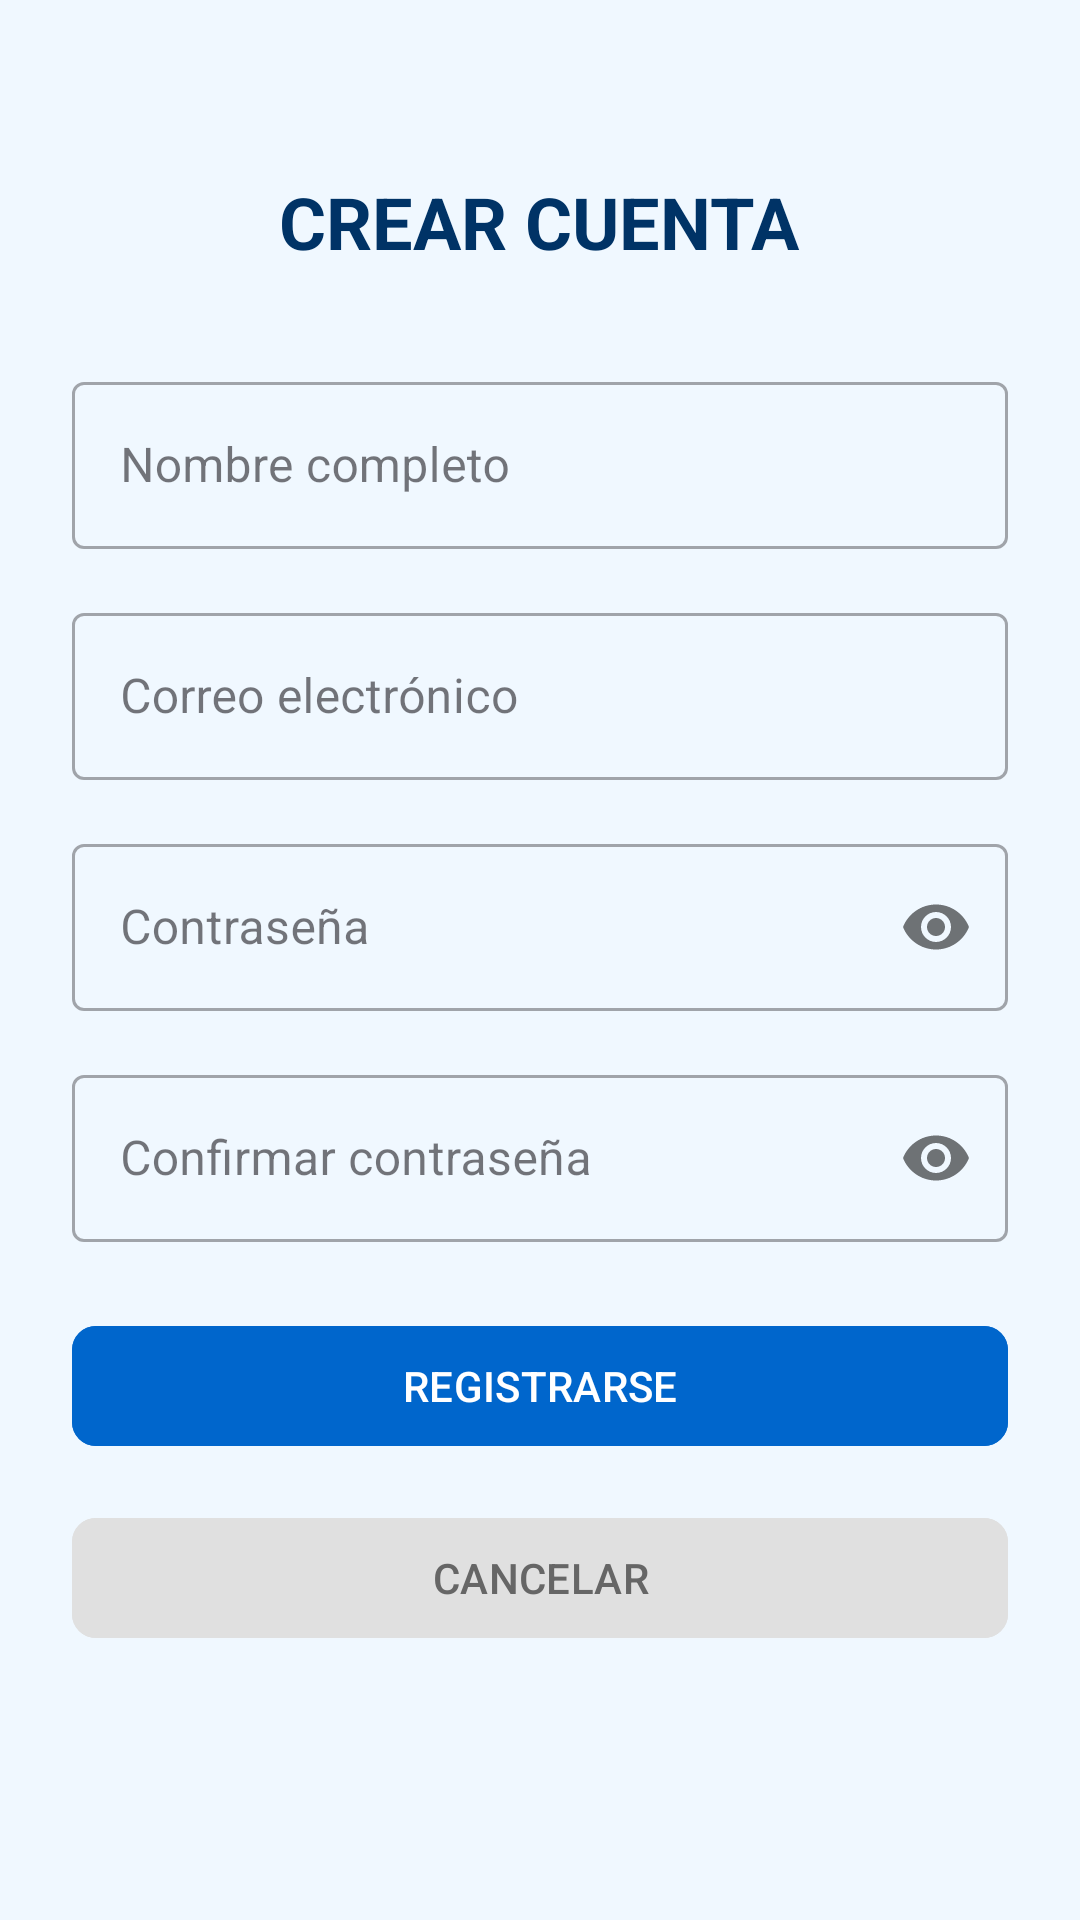

Here is an Android app screen rendered from its layout file. Give the layout XML and the strings, colors and styles it references.
<!-- AndroidManifest.xml: application theme Theme.VisionSign -->
<!-- res/layout/activity_register.xml -->
<LinearLayout xmlns:android="http://schemas.android.com/apk/res/android"
    xmlns:app="http://schemas.android.com/apk/res-auto"
    android:layout_width="match_parent"
    android:layout_height="match_parent"
    android:orientation="vertical"
    android:gravity="center"
    android:padding="24dp"
    android:background="#F0F8FF">

    <TextView
        android:layout_width="wrap_content"
        android:layout_height="wrap_content"
        android:text="CREAR CUENTA"
        android:textSize="24sp"
        android:textStyle="bold"
        android:textColor="#003366"
        android:layout_marginBottom="32dp"/>

    <com.google.android.material.textfield.TextInputLayout
        android:layout_width="match_parent"
        android:layout_height="wrap_content"
        android:layout_marginBottom="16dp"
        style="@style/Widget.MaterialComponents.TextInputLayout.OutlinedBox">

        <com.google.android.material.textfield.TextInputEditText
            android:id="@+id/etNombre"
            android:layout_width="match_parent"
            android:layout_height="wrap_content"
            android:hint="Nombre completo"
            android:inputType="text"/>
    </com.google.android.material.textfield.TextInputLayout>

    <com.google.android.material.textfield.TextInputLayout
        android:layout_width="match_parent"
        android:layout_height="wrap_content"
        android:layout_marginBottom="16dp"
        style="@style/Widget.MaterialComponents.TextInputLayout.OutlinedBox">

        <com.google.android.material.textfield.TextInputEditText
            android:id="@+id/etEmail"
            android:layout_width="match_parent"
            android:layout_height="wrap_content"
            android:hint="Correo electrónico"
            android:inputType="textEmailAddress"/>
    </com.google.android.material.textfield.TextInputLayout>

    <com.google.android.material.textfield.TextInputLayout
        android:layout_width="match_parent"
        android:layout_height="wrap_content"
        android:layout_marginBottom="16dp"
        app:passwordToggleEnabled="true"
        style="@style/Widget.MaterialComponents.TextInputLayout.OutlinedBox">

        <com.google.android.material.textfield.TextInputEditText
            android:id="@+id/etPassword"
            android:layout_width="match_parent"
            android:layout_height="wrap_content"
            android:hint="Contraseña"
            android:inputType="textPassword"/>
    </com.google.android.material.textfield.TextInputLayout>

    <com.google.android.material.textfield.TextInputLayout
        android:layout_width="match_parent"
        android:layout_height="wrap_content"
        android:layout_marginBottom="24dp"
        app:passwordToggleEnabled="true"
        style="@style/Widget.MaterialComponents.TextInputLayout.OutlinedBox">

        <com.google.android.material.textfield.TextInputEditText
            android:id="@+id/etConfirmarPassword"
            android:layout_width="match_parent"
            android:layout_height="wrap_content"
            android:hint="Confirmar contraseña"
            android:inputType="textPassword"/>
    </com.google.android.material.textfield.TextInputLayout>

    <com.google.android.material.button.MaterialButton
        android:id="@+id/btnRegistrar"
        android:layout_width="match_parent"
        android:layout_height="wrap_content"
        android:text="REGISTRARSE"
        android:textColor="@android:color/white"
        app:cornerRadius="8dp"
        android:backgroundTint="#0066CC"
        android:layout_marginBottom="16dp"/>

    <com.google.android.material.button.MaterialButton
        android:id="@+id/btnCancelar"
        android:layout_width="match_parent"
        android:layout_height="wrap_content"
        android:text="CANCELAR"
        android:textColor="#666666"
        app:cornerRadius="8dp"
        android:backgroundTint="#E0E0E0"/>

    <TextView
        android:id="@+id/tvMensaje"
        android:layout_width="wrap_content"
        android:layout_height="wrap_content"
        android:text=""
        android:textSize="12sp"
        android:textColor="#FF0000"
        android:layout_marginTop="16dp"/>

</LinearLayout>
<!-- resources referenced by this layout -->
<resources>
  <style name="Theme.VisionSign" parent="Base.Theme.VisionSign" />
  <style name="Base.Theme.VisionSign" parent="Theme.Material3.DayNight.NoActionBar">
          
          
      </style>
</resources>
